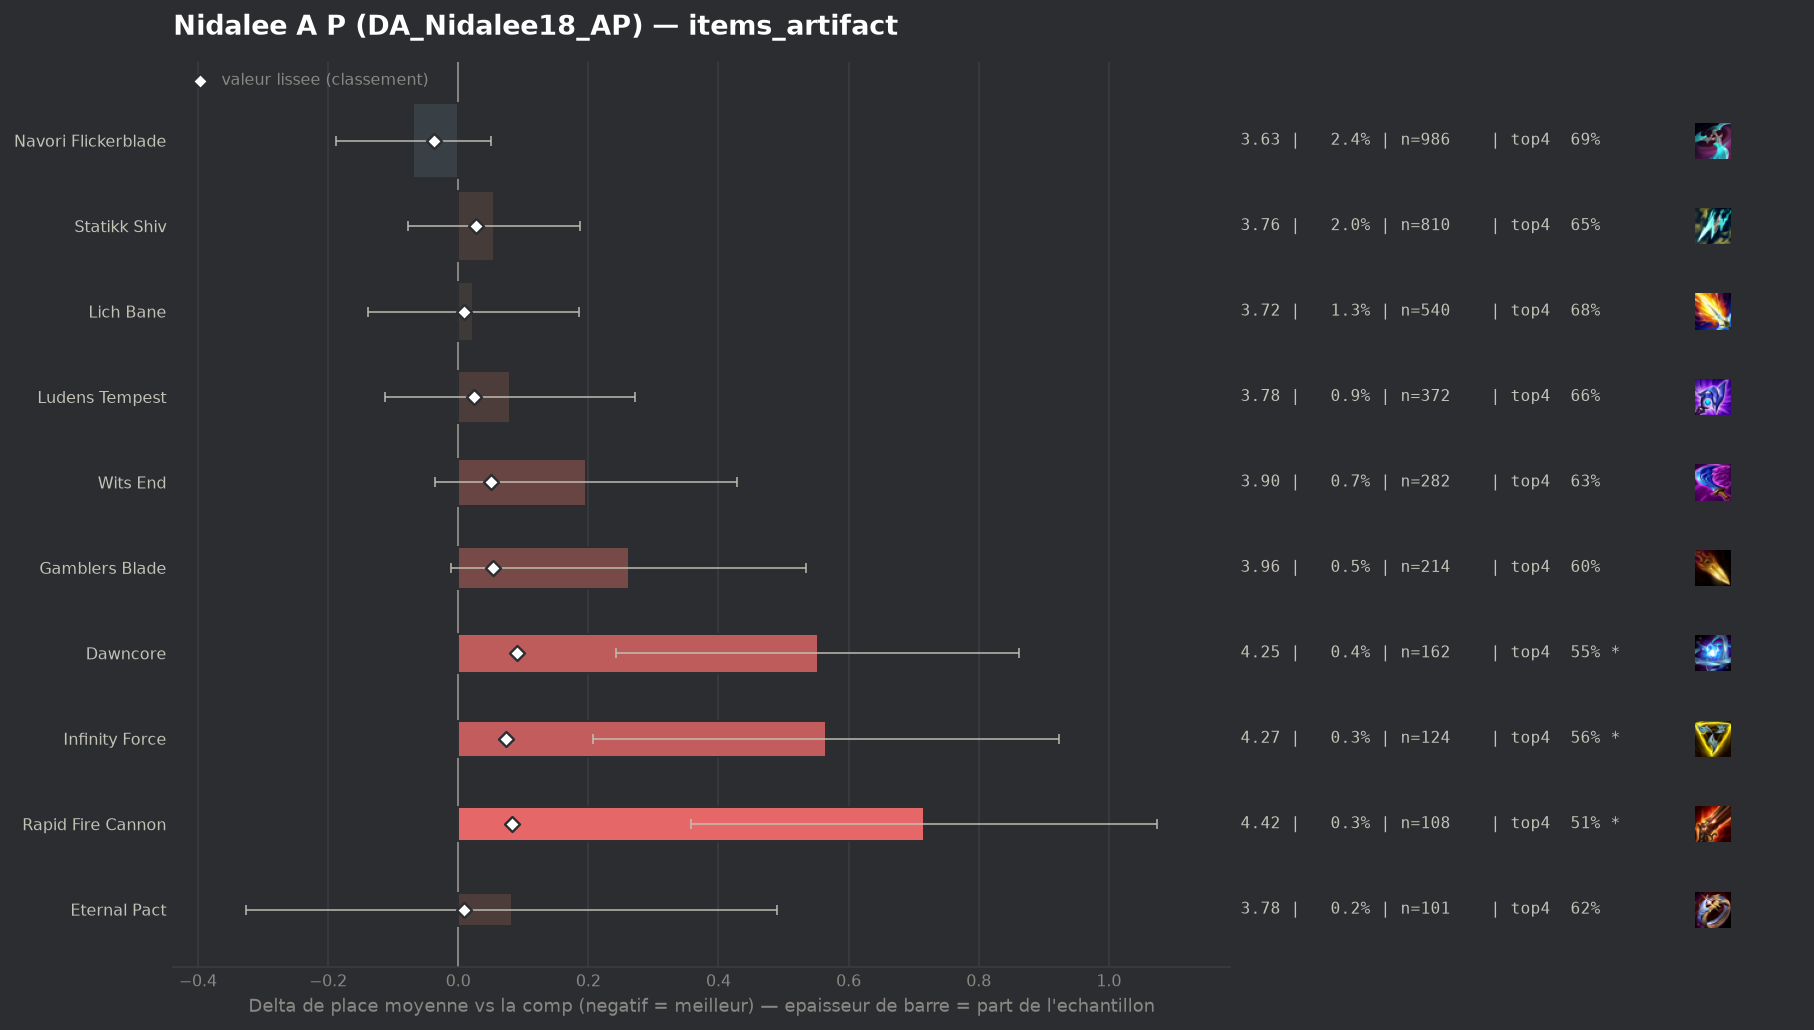

The file beside this chart, header and first rows:
group, label, n, share, avg_place, shrunk_avg, score, d_avg, d_avg_pess, impact, d_top4, win, top2, top4, sd, z, p, significant
populaire, Navori Flickerblade, 986, 0.02399, 3.632, 3.663, -0.037, -0.069, 0.0, 0.0009, 0.0209, 0.1389, 0.3276, 0.6917, 1.885, -1.13, 0.2581, False
, Silvermere Dawn, 42, 0.001022, 3.81, 3.706, 0.005, 0.109, 0.0, -0.0, -0.0279, 0.119, 0.2381, 0.6429, 1.867, 0.38, 0.7056, False
populaire, Eternal Pact, 101, 0.002457, 3.782, 3.71, 0.009, 0.082, 0.0, -0.0, -0.047, 0.1683, 0.3267, 0.6238, 2.09, 0.39, 0.6951, False
populaire, Lich Bane, 540, 0.01314, 3.724, 3.71, 0.009, 0.023, 0.0, -0.0001, 0.007, 0.113, 0.3241, 0.6778, 1.898, 0.29, 0.7752, False
, Fishbones, 47, 0.001144, 3.957, 3.714, 0.014, 0.257, 0.0, -0.0, -0.075, 0.0426, 0.1915, 0.5957, 1.57, 1.12, 0.2626, False
, Zhonyas Paradox, 53, 0.00129, 3.925, 3.714, 0.014, 0.224, 0.0, -0.0, -0.0104, 0.1132, 0.3208, 0.6604, 2.231, 0.73, 0.4651, False
, Gold Collector, 41, 0.0009976, 4.024, 3.716, 0.015, 0.324, 0.0, -0.0, -0.0854, 0.2195, 0.3171, 0.5854, 2.247, 0.92, 0.3563, False
populaire, Ludens Tempest, 372, 0.009051, 3.78, 3.725, 0.025, 0.079, 0.0, -0.0002, -0.0068, 0.1129, 0.2849, 0.664, 1.879, 0.81, 0.4198, False
populaire, Statikk Shiv, 810, 0.01971, 3.756, 3.728, 0.027, 0.055, 0.0, -0.0005, -0.0214, 0.1259, 0.2963, 0.6494, 1.904, 0.81, 0.4159, False
, Seekers Armguard, 84, 0.002044, 4.083, 3.736, 0.035, 0.383, 0.0, -0.0001, -0.0994, 0.1548, 0.2857, 0.5714, 2.117, 1.66, 0.09778, False
, Blighting Jewel, 45, 0.001095, 4.622, 3.748, 0.048, 0.922, 0.405, -0.0001, -0.2708, 0.0667, 0.1333, 0.4, 1.767, 3.5, 0.00047, True
populaire, Wits End, 282, 0.006861, 3.897, 3.751, 0.05, 0.197, 0.0, -0.0003, -0.036, 0.1064, 0.2943, 0.6348, 1.98, 1.66, 0.09662, False
populaire, Gamblers Blade, 214, 0.005207, 3.963, 3.755, 0.054, 0.262, 0.0, -0.0003, -0.0726, 0.1168, 0.2804, 0.5981, 2.03, 1.88, 0.05956, False
, Manazane, 99, 0.002409, 4.263, 3.761, 0.06, 0.562, 0.193, -0.0001, -0.1455, 0.0606, 0.2424, 0.5253, 1.873, 2.98, 0.00286, True
, Mittens, 93, 0.002263, 4.29, 3.761, 0.06, 0.59, 0.165, -0.0001, -0.1009, 0.086, 0.2366, 0.5699, 2.087, 2.72, 0.00649, True
populaire, Infinity Force, 124, 0.003017, 4.266, 3.775, 0.074, 0.566, 0.207, -0.0002, -0.1143, 0.121, 0.2016, 0.5565, 2.036, 3.09, 0.00201, True
populaire, Rapid Fire Cannon, 108, 0.002628, 4.417, 3.784, 0.083, 0.716, 0.358, -0.0002, -0.1615, 0.0741, 0.1759, 0.5093, 1.896, 3.92, 9e-05, True
populaire, Dawncore, 162, 0.003942, 4.253, 3.792, 0.091, 0.553, 0.243, -0.0004, -0.1214, 0.0926, 0.2222, 0.5494, 2.004, 3.5, 0.00046, True
